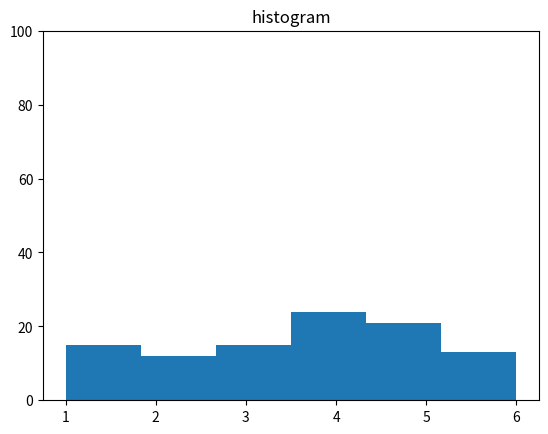

Recreate this plot in Python.

import numpy 
import numpy as np
from matplotlib import pyplot as plt


arr=[]
# Pick a seed for the random number generator
np.random.seed(101)
for x in range(100):
    x=np.random.randint(1, 7)
    arr.append(x)

mat = numpy.array(arr)
print(mat)
 
   
plt.hist(mat,bins=(6))
plt.ylim(ymin=0, ymax = 100)
plt.title("histogram") 
plt.show()